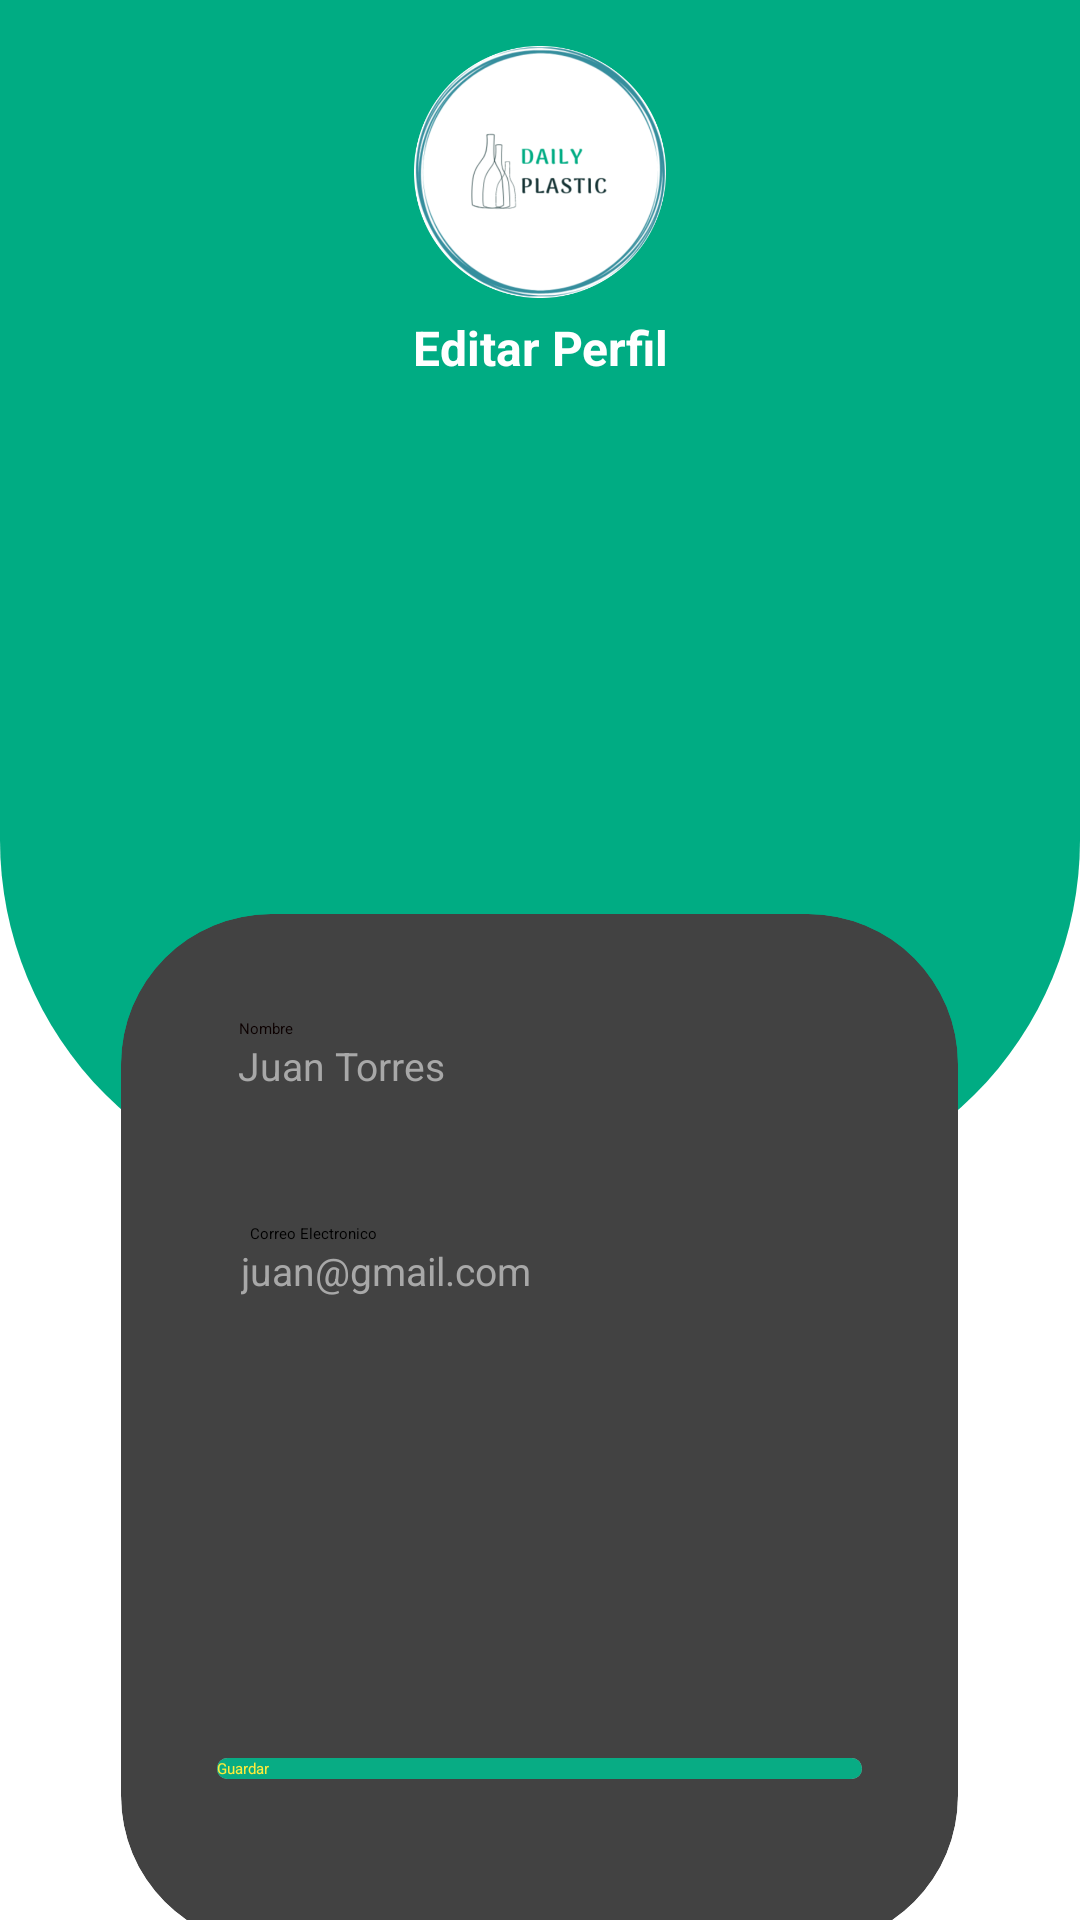

Layout XML and referenced resources for this Android screen:
<!-- AndroidManifest.xml: application theme Theme.AppSplash -->
<!-- res/layout/fragment_profile_edit.xml -->
<?xml version="1.0" encoding="utf-8"?>
<FrameLayout xmlns:android="http://schemas.android.com/apk/res/android"
    xmlns:app="http://schemas.android.com/apk/res-auto"
    xmlns:tools="http://schemas.android.com/tools"
    android:layout_width="match_parent"
    android:layout_height="match_parent"
    tools:context=".prueba.fragments.ProfileEditFragment">

    <View
        android:layout_width="match_parent"
        android:layout_height="400dp"
        android:background="@drawable/oval_form" />
    <LinearLayout
        android:layout_width="match_parent"
        android:layout_height="match_parent"
        android:orientation="vertical">

        <LinearLayout
            android:layout_width="match_parent"
            android:layout_height="95dp"
            android:layout_marginTop="10dp"
            android:gravity="center"
            android:orientation="horizontal">

            <ImageView
                android:id="@+id/imageLogo01"
                android:layout_width="160dp"
                android:layout_height="84dp"
                android:src="@drawable/logoapp" />
        </LinearLayout>

        <LinearLayout
            android:layout_width="match_parent"
            android:layout_height="wrap_content"
            android:gravity="center"
            android:orientation="horizontal">

            <TextView
                android:id="@+id/textEdirProfile"
                android:layout_width="wrap_content"
                android:layout_height="wrap_content"
                android:layout_weight="1"
                android:gravity="center"
                android:text="Editar Perfil"
                android:textColor="#FFFFFF"
                android:textSize="16sp"
                android:textStyle="bold" />
        </LinearLayout>

        <LinearLayout
            android:layout_width="match_parent"
            android:layout_height="wrap_content"
            android:orientation="horizontal">

            <LinearLayout
                android:layout_width="match_parent"
                android:layout_height="match_parent"
                android:layout_weight="1"
                android:gravity="center"
                android:orientation="vertical">

                <ImageView
                    android:id="@+id/imageNewUser"
                    android:layout_width="150dp"
                    android:layout_height="150dp"
                    android:layout_gravity="center"
                    android:layout_weight=".1"
                    android:padding="2dp"
                    app:srcCompat="@drawable/ic_launcher_background" />

            </LinearLayout>

        </LinearLayout>

        <LinearLayout
            android:layout_width="match_parent"
            android:layout_height="400dp"
            android:layout_gravity="center"
            android:gravity="center"
            android:orientation="horizontal">

            <LinearLayout
                android:layout_width="333dp"
                android:layout_height="440dp"
                android:gravity="center"
                android:orientation="vertical">

                <androidx.cardview.widget.CardView
                    android:layout_width="279dp"
                    android:layout_height="344dp"
                    android:layout_gravity="center"
                    android:background="@drawable/fondo_blanco"
                    android:foregroundGravity="center"
                    app:cardCornerRadius="50dp">

                    <LinearLayout
                        android:layout_width="match_parent"
                        android:layout_height="94dp"
                        android:gravity="center"
                        android:orientation="vertical">

                        <TextView
                            android:id="@+id/textView_name"
                            android:layout_width="200dp"
                            android:layout_height="wrap_content"
                            android:text="Nombre"
                            android:textColor="#0C0000" />

                        <EditText
                            android:id="@+id/editName"
                            android:layout_width="201dp"
                            android:layout_height="wrap_content"
                            android:backgroundTint="#4CAF50"
                            android:ems="10"
                            android:hint="Juan Torres"
                            android:inputType="textPersonName"
                            android:singleLine="false"
                            android:textColor="#000000"
                            android:textColorHint="#A8A8A8"
                            android:textSize="13dp" />
                    </LinearLayout>

                    <LinearLayout
                        android:layout_width="match_parent"
                        android:layout_height="231dp"
                        android:gravity="center"
                        android:orientation="vertical">

                        <TextView
                            android:id="@+id/textView_email"
                            android:layout_width="193dp"
                            android:layout_height="wrap_content"
                            android:text="Correo Electronico"
                            android:textColor="#000000" />

                        <EditText
                            android:id="@+id/editEmail"
                            android:layout_width="199dp"
                            android:layout_height="wrap_content"
                            android:backgroundTint="#4CAF50"
                            android:ems="10"
                            android:hint="juan@gmail.com"
                            android:inputType="textPersonName"
                            android:textColor="#000000"
                            android:textColorHint="#A8A8A8"
                            android:textSize="13dp" />

                    </LinearLayout>

                    <LinearLayout
                        android:layout_width="match_parent"
                        android:layout_height="70dp"
                        android:layout_marginTop="250dp"
                        android:gravity="center"
                        android:orientation="vertical">

                        <Button
                            android:id="@+id/buttonSavePerfil"
                            android:layout_width="215dp"
                            android:layout_height="wrap_content"
                            android:background="@drawable/button_drawable_standard_v2"
                            android:text="Guardar"
                            android:textColor="#FFEB3B" />
                    </LinearLayout>
                </androidx.cardview.widget.CardView>
            </LinearLayout>
        </LinearLayout>
    </LinearLayout>

</FrameLayout>
<!-- resources referenced by this layout -->
<resources>
  <!-- drawable button_drawable_standard_v2 (drawable) -->
  <?xml version="1.0" encoding="utf-8"?>
  <selector xmlns:android="http://schemas.android.com/apk/res/android">
      <item>
          <layer-list>
              <item>
                  <shape android:shape="rectangle">
                      <solid android:color="@color/gris"/>
                      <corners android:radius="100dp"/>
                  </shape>
              </item>
  
              <item>
                  <shape android:shape="rectangle">
                      <solid android:color="@color/verde_tela"/>
                      <corners android:radius="100dp"/>
                  </shape>
              </item>
  
          </layer-list>
      </item>
  </selector>
  <!-- drawable fondo_blanco (drawable) -->
  <?xml version="1.0" encoding="utf-8"?>
  
  <shape xmlns:android="http://schemas.android.com/apk/res/android">
   <solid android:color="@color/white"/>
  </shape>
  <!-- drawable logoapp: png bitmap (drawable-v24, 86364 bytes) -->
  <!-- drawable oval_form (drawable) -->
  <?xml version="1.0" encoding="utf-8"?>
  <selector xmlns:android="http://schemas.android.com/apk/res/android">
      <item>
          <layer-list>
  
              <item>
                  <shape android:shape="rectangle">
                      <solid android:color="@color/green_primary"/>
                      <corners android:bottomLeftRadius="120dp" android:bottomRightRadius="120dp"/>
                  </shape>
              </item>
  
          </layer-list>
      </item>
  
  </selector>
  <style name="Theme.AppSplash" parent="Theme.SplashScreen">
          <item name="windowSplashScreenBackground">@color/green_primary</item>
          <item name="windowSplashScreenAnimatedIcon">@drawable/logoapp</item>
          <item name="windowSplashScreenAnimationDuration">300</item>
          <item name="postSplashScreenTheme">@style/Theme.Pruebas_Lista_Navegation</item>
      </style>
  <color name="gris">#FFAAAAAA</color>
  <color name="verde_tela">#08AC84</color>
  <color name="white">#FFFFFFFF</color>
  <color name="green_primary">#00ac83</color>
  <style name="Theme.Pruebas_Lista_Navegation" parent="Theme.AppCompat.Light.NoActionBar">
          
          <item name="colorPrimary">@color/green_primary</item>
          <item name="colorPrimaryVariant">@color/green_secondary</item>
          <item name="colorOnPrimary">@color/white</item>
          
          <item name="colorSecondary">@color/teal_200</item>
          <item name="colorSecondaryVariant">@color/teal_700</item>
          <item name="colorOnSecondary">@color/black</item>
          
          <item name="android:statusBarColor">?attr/colorPrimaryVariant</item>
          
      </style>
  <color name="green_secondary">#FF47CC65</color>
  <color name="teal_200">#FF03DAC5</color>
  <color name="teal_700">#FF018786</color>
  <color name="black">#FF000000</color>
</resources>
